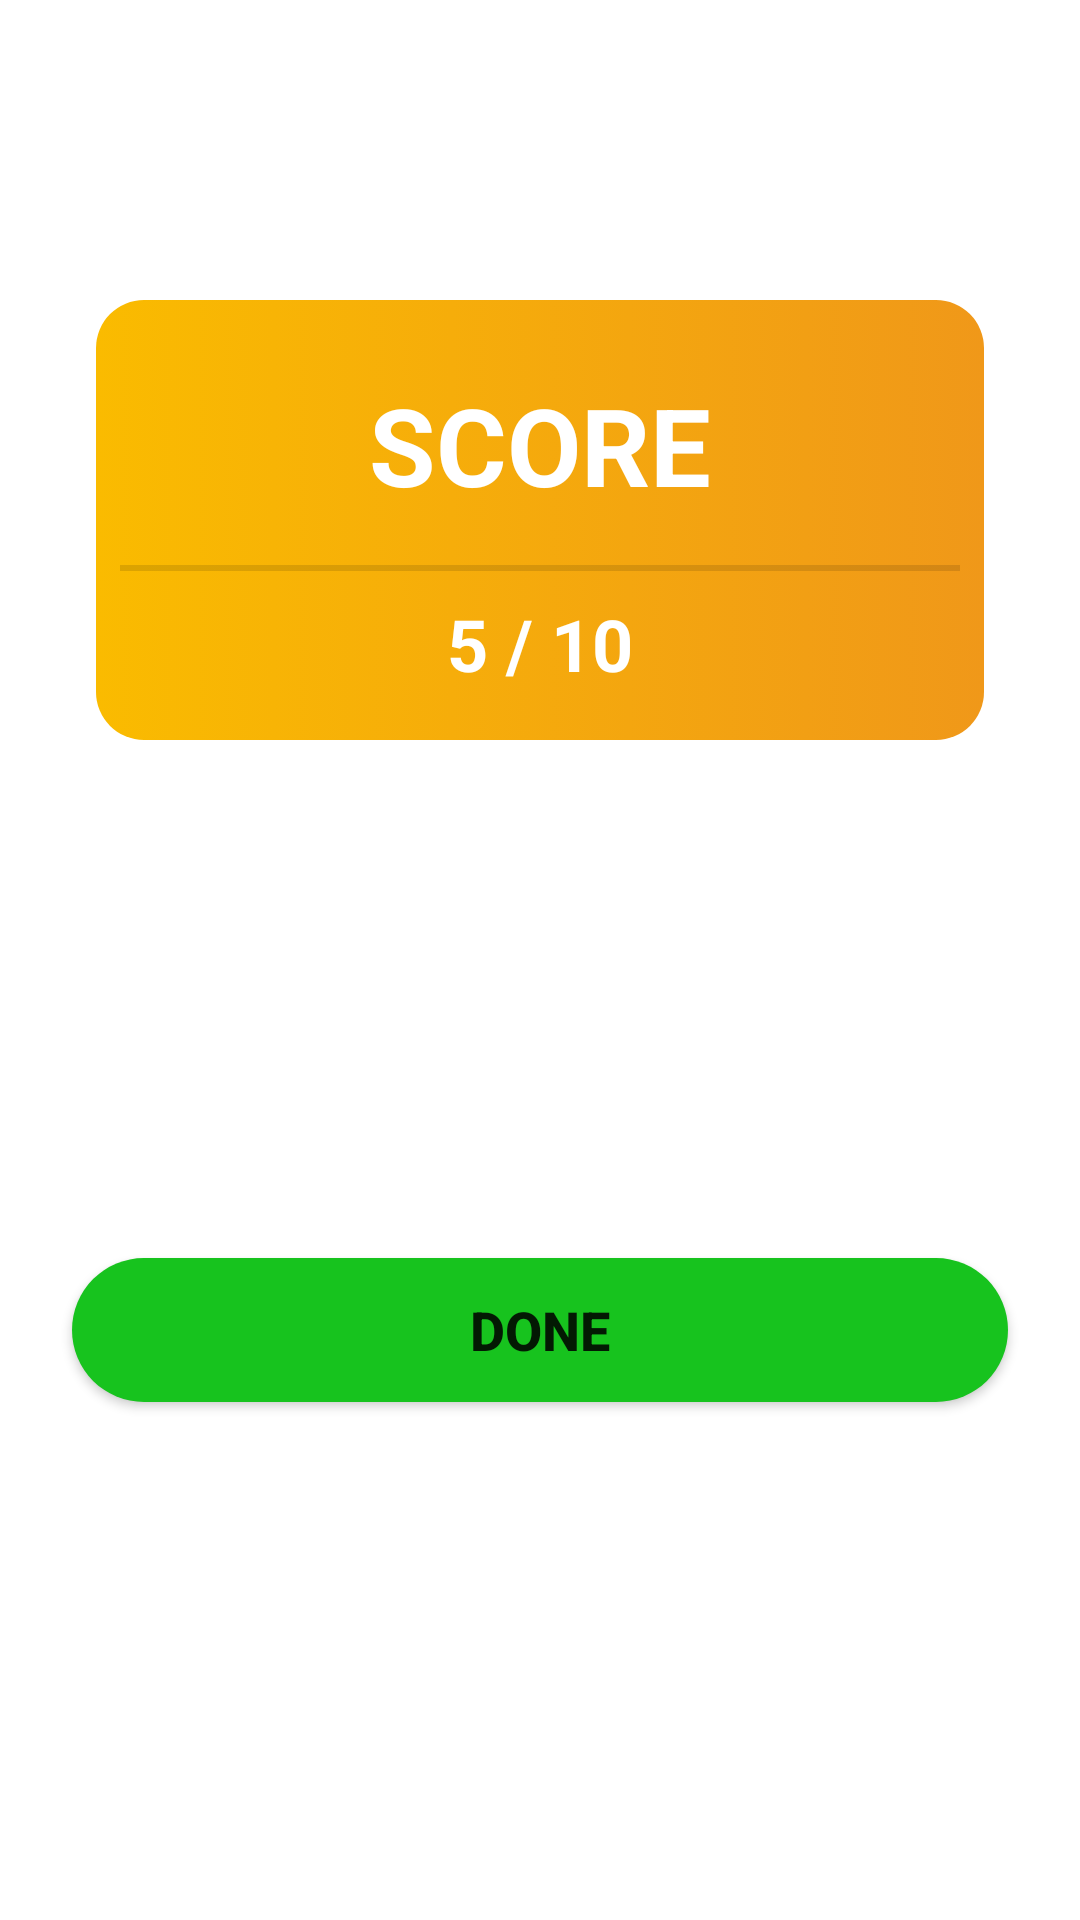

Here is an Android app screen rendered from its layout file. Give the layout XML and the strings, colors and styles it references.
<!-- AndroidManifest.xml: application theme Theme.MyQuiz2 -->
<!-- res/layout/activity_score.xml -->
<?xml version="1.0" encoding="utf-8"?>
<androidx.constraintlayout.widget.ConstraintLayout xmlns:android="http://schemas.android.com/apk/res/android"
    xmlns:app="http://schemas.android.com/apk/res-auto"
    xmlns:tools="http://schemas.android.com/tools"
    android:layout_width="match_parent"
    android:layout_height="match_parent"
    tools:context=".ScoreActivity">

    <LinearLayout
        android:id="@+id/linearLayout2"
        android:padding="8dp"
        android:layout_width="match_parent"
        android:layout_height="wrap_content"
        android:layout_marginStart="32dp"
        android:layout_marginTop="100dp"
        android:layout_marginEnd="32dp"
        android:background="@drawable/rounded_backg"
        android:orientation="vertical"
        app:layout_constraintEnd_toEndOf="parent"
        app:layout_constraintStart_toStartOf="parent"
        app:layout_constraintTop_toTopOf="parent">

        <TextView
            android:id="@+id/txv_score_title"
            android:layout_width="wrap_content"
            android:layout_height="wrap_content"
            android:layout_gravity="center"
            android:padding="16dp"
            android:text="SCORE"
            android:textColor="@color/white"
            android:textSize="36sp"
            android:textStyle="bold" />

        <View
            android:layout_width="match_parent"
            android:layout_height="2dp"
            android:background="?android:attr/listDivider" />

        <TextView
            android:id="@+id/txv_score"
            android:layout_width="match_parent"
            android:layout_height="wrap_content"
            android:gravity="center"
            android:padding="8dp"
            android:text="5 / 10"
            android:textColor="@color/white"
            android:textSize="24sp"
            android:textStyle="bold"

            />

    </LinearLayout>

    <Button
        android:id="@+id/btn_done"
        android:layout_width="match_parent"
        android:layout_height="wrap_content"
        android:layout_marginStart="24dp"
        android:layout_marginEnd="24dp"
        android:background="@drawable/btn_backg"
        android:text="DONE"
        android:textSize="18sp"
        android:textStyle="bold"
        app:layout_constraintBottom_toBottomOf="parent"
        app:layout_constraintEnd_toEndOf="parent"
        app:layout_constraintStart_toStartOf="parent"
        app:layout_constraintTop_toBottomOf="@+id/linearLayout2" />

</androidx.constraintlayout.widget.ConstraintLayout>
<!-- resources referenced by this layout -->
<resources>
  <color name="white">#FFFFFFFF</color>
  <!-- drawable btn_backg (drawable) -->
  <?xml version="1.0" encoding="utf-8"?>
  <shape xmlns:android="http://schemas.android.com/apk/res/android"
      android:shape="rectangle"
      >
      <solid android:color="@color/green"/>
      <corners android:radius="100dp"/>
  
  </shape>
  <!-- drawable rounded_backg (drawable) -->
  <?xml version="1.0" encoding="utf-8"?>
  <selector xmlns:android="http://schemas.android.com/apk/res/android">
  <item>
      <shape android:shape="rectangle">
         <corners android:radius="16dp"
             />
          <gradient android:startColor="#FABB00"
              android:endColor="#F09819"/>
      </shape>
  </item>
  </selector>
  <style name="Theme.MyQuiz2" parent="Theme.MaterialComponents.DayNight.NoActionBar">
          
          <item name="colorPrimary">@color/purple_500</item>
          <item name="colorPrimaryVariant">@color/purple_700</item>
          <item name="colorOnPrimary">@color/white</item>
          
          <item name="colorSecondary">@color/teal_200</item>
          <item name="colorSecondaryVariant">@color/teal_700</item>
          <item name="colorOnSecondary">@color/black</item>
          
          <item name="android:statusBarColor" tools:targetApi="l">?attr/colorPrimaryVariant</item>
          
      </style>
  <color name="green">#17C31E</color>
  <color name="purple_500">#FF6200EE</color>
  <color name="purple_700">#FF3700B3</color>
  <color name="teal_200">#FF03DAC5</color>
  <color name="teal_700">#FF018786</color>
  <color name="black">#FF000000</color>
</resources>
